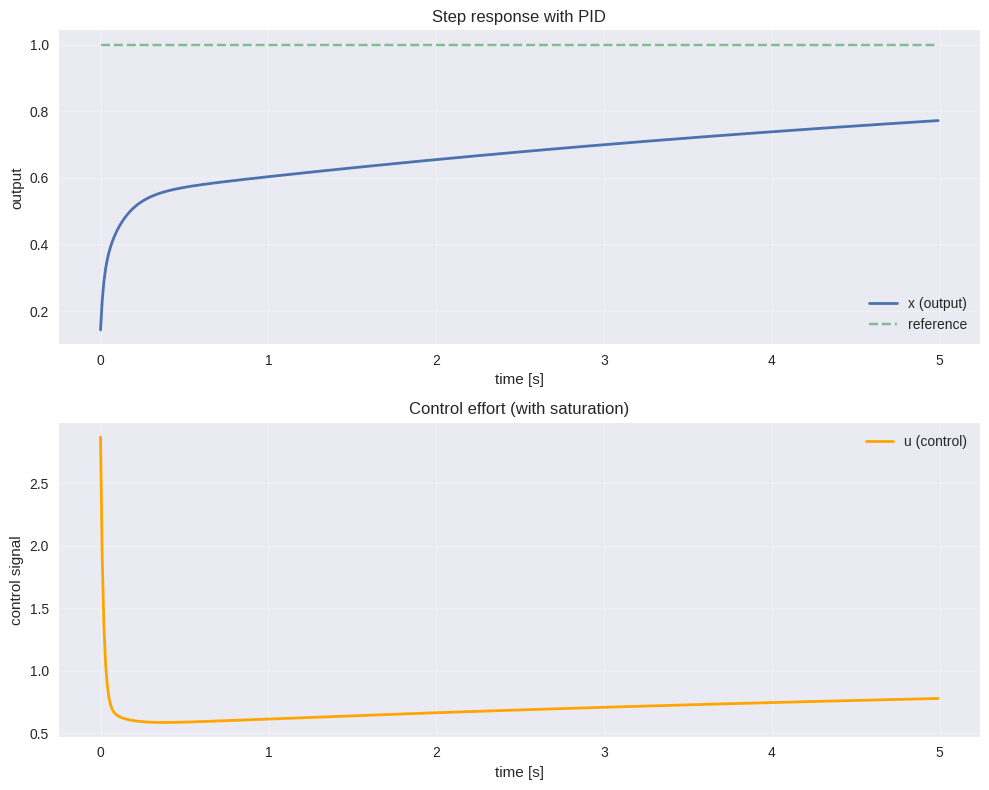
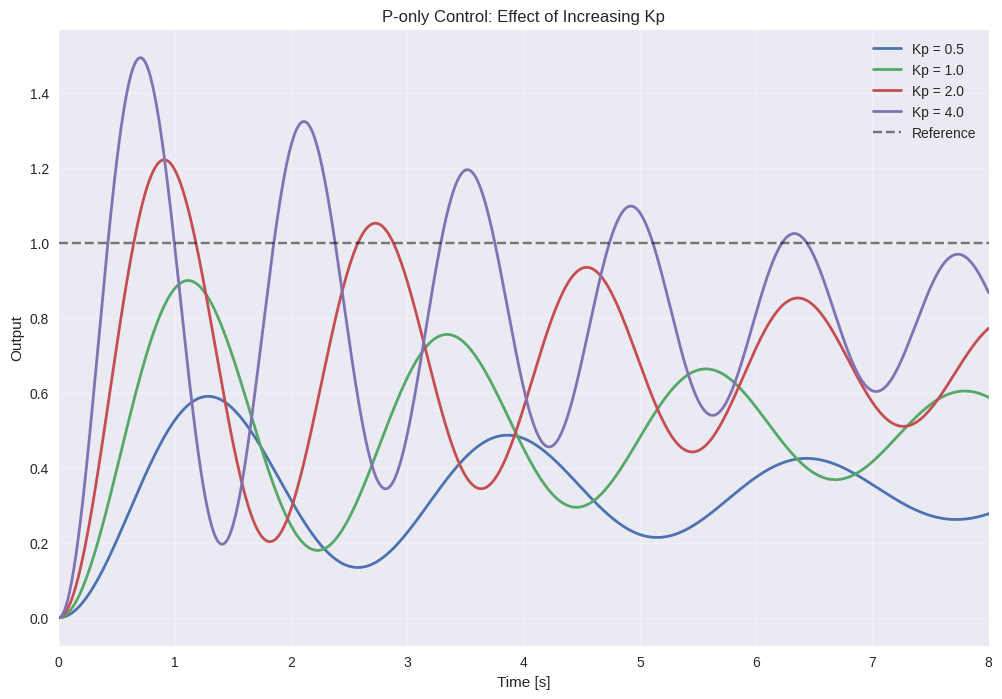
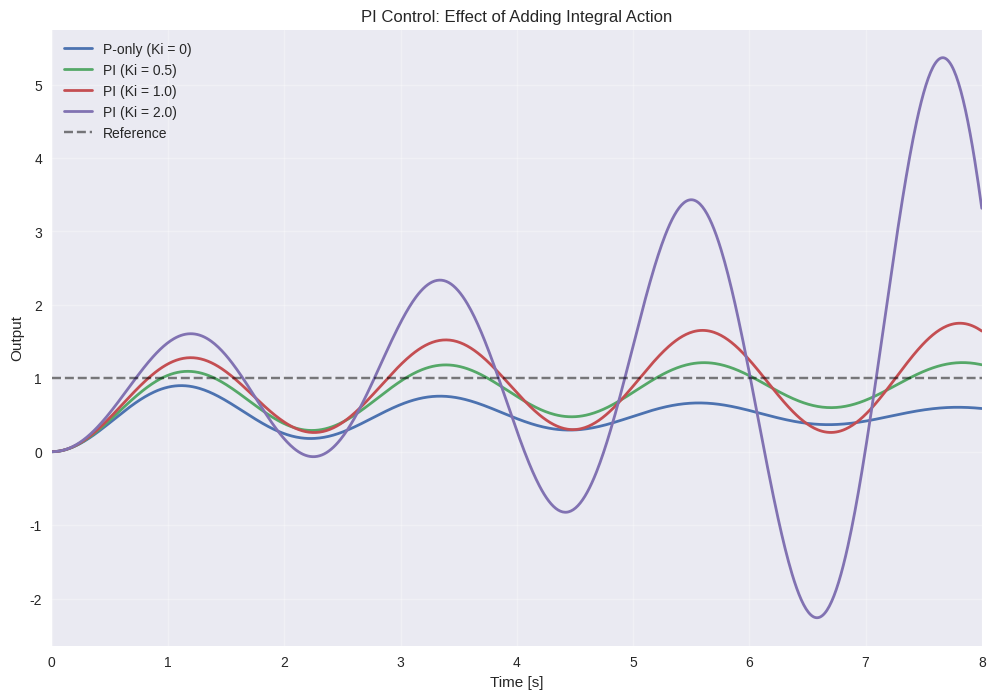
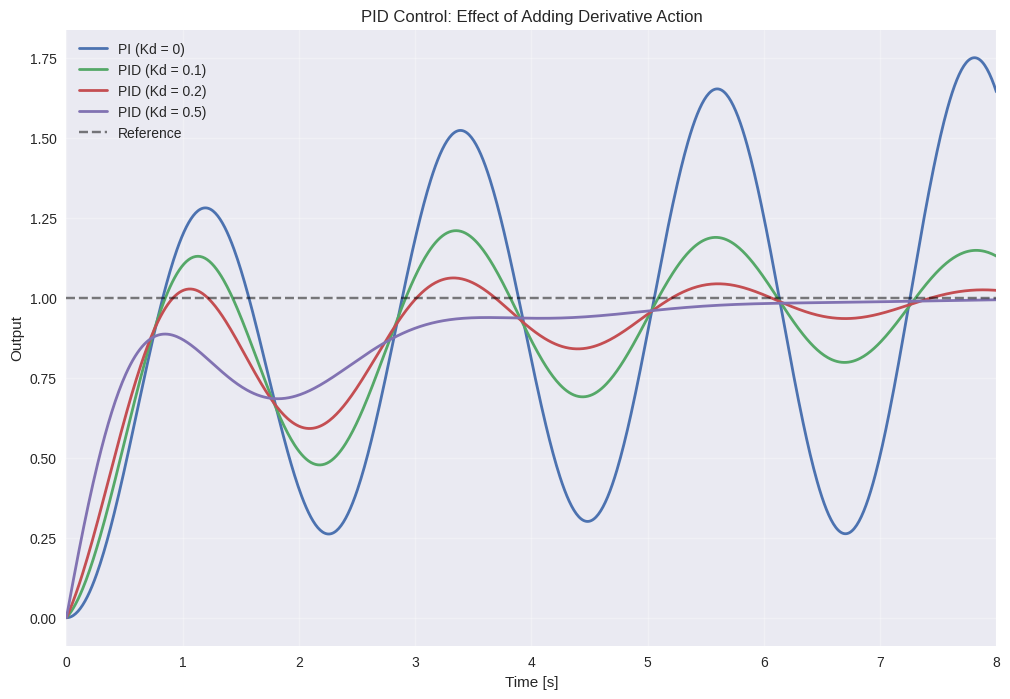
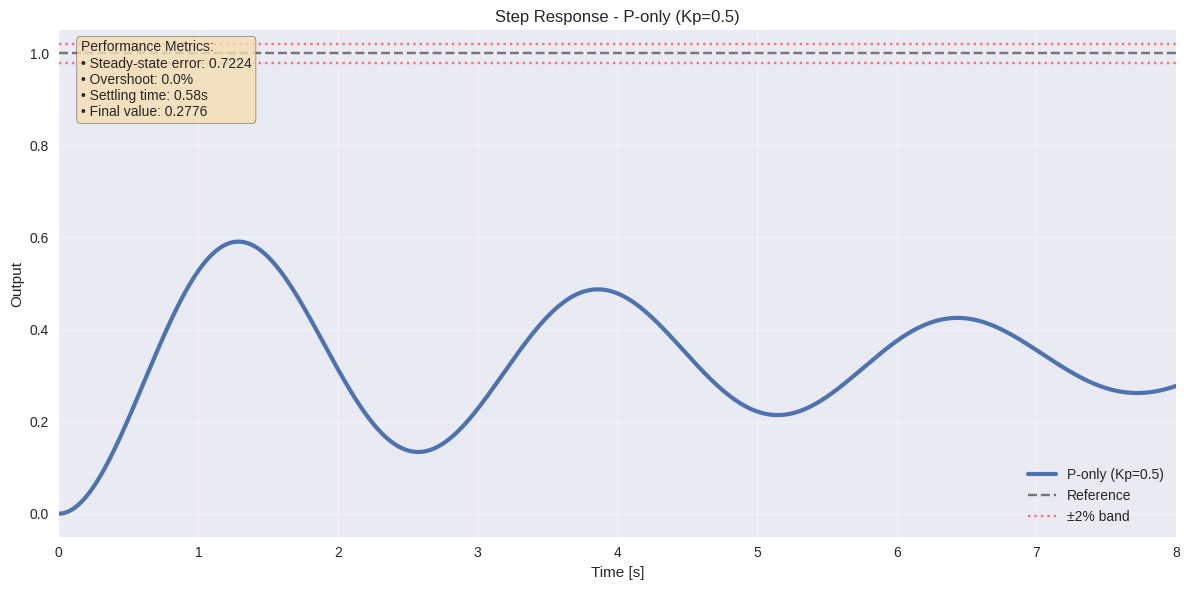
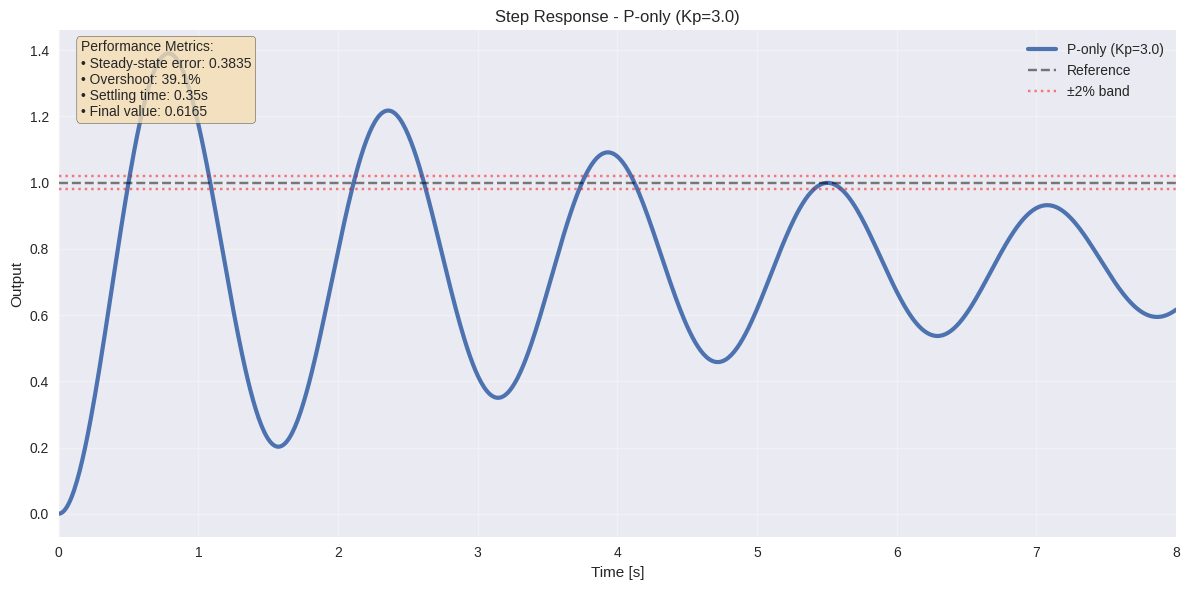
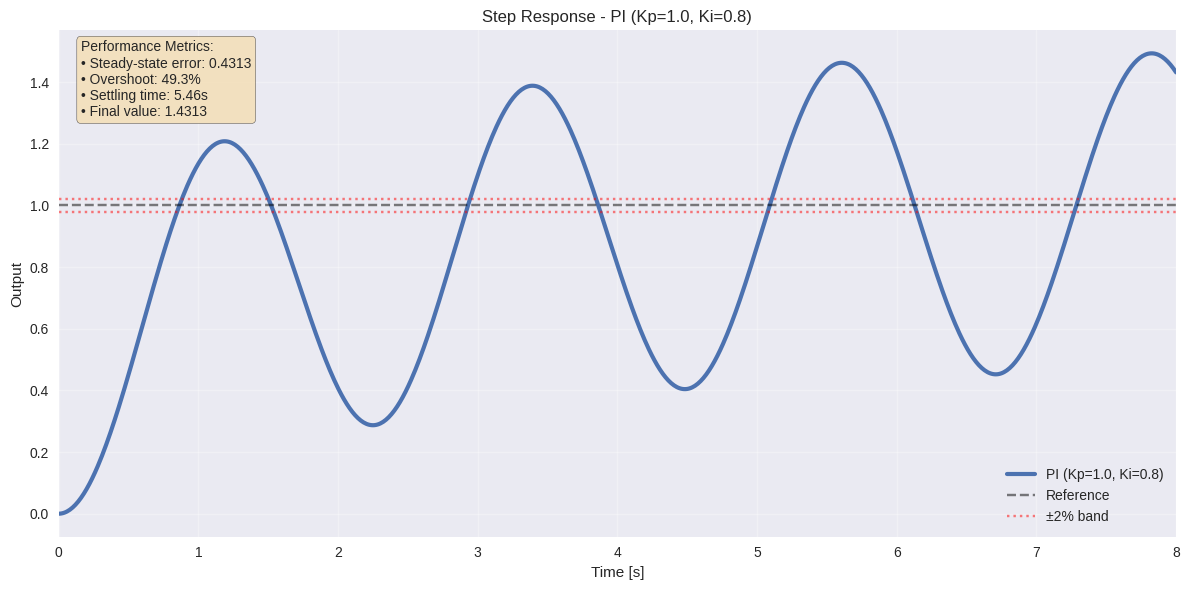
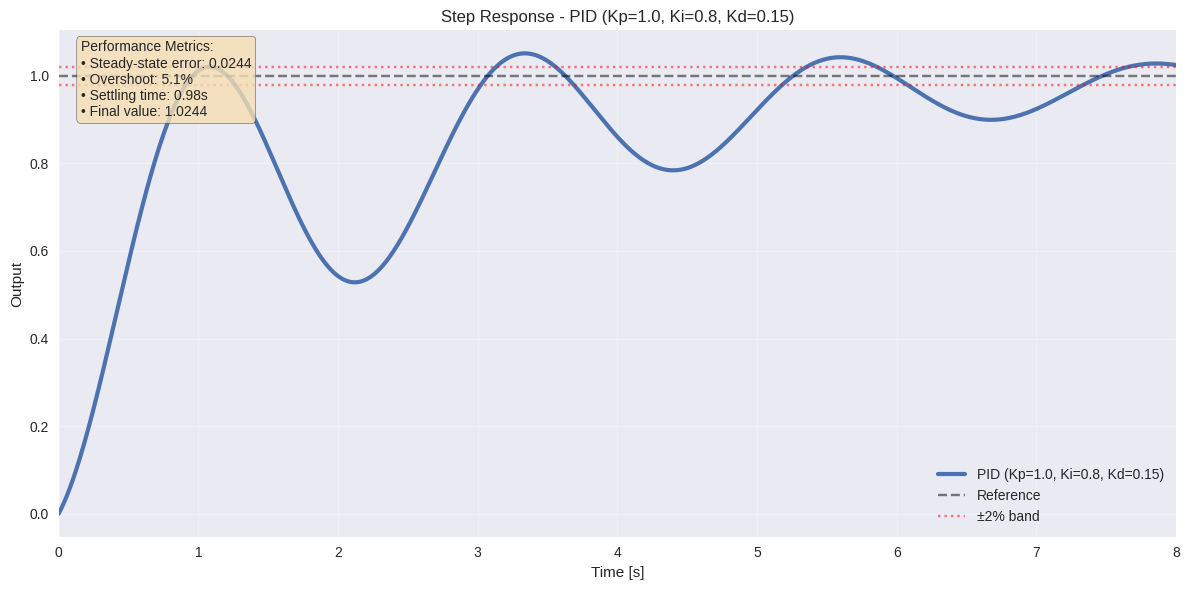

These charts were generated, in order, by the following Python code:
# Install required packages
!pip install numpy matplotlib scipy

# Import libraries
import numpy as np
import matplotlib.pyplot as plt
from scipy import signal
import math

# Set up plotting
plt.style.use('seaborn-v0_8')
plt.rcParams['figure.figsize'] = (10, 6)
print("✅ All packages imported successfully!")

def pid_discrete(e, st, Kp=1.2, Ki=0.3, Kd=0.05, dt=0.01,
                 tau_d=0.02, umin=-5.0, umax=5.0, Taw=0.1):
    """
    One PID update with filtered D and back-calculation anti-windup.
    st = dict(integ, prev_e, d_filt)
    Returns (u, st)
    """
    integ, prev_e, d_filt = st["integ"], st["prev_e"], st["d_filt"]

    # trapezoidal integral
    integ = integ + 0.5*dt*(e + prev_e)

    # filtered derivative
    alpha = tau_d/(tau_d + dt) if tau_d > 0 else 0.0
    d_raw = (e - prev_e)/dt if dt > 0 else 0.0
    d_filt = alpha*d_filt + (1.0 - alpha)*d_raw

    u_raw = Kp*e + Ki*integ + Kd*d_filt

    # saturation and anti-windup
    u = max(umin, min(umax, u_raw))
    integ += (u - u_raw)/Taw

    st = {"integ": integ, "prev_e": e, "d_filt": d_filt}
    return u, st

print("✅ Discrete PID function defined!")

def simulate_pid_first_order(Kp=1.2, Ki=0.3, Kd=0.05, dt=0.01, T=5.0, a=5.0,
                             ref=1.0, tau_d=0.02, umin=-5, umax=5, Taw=0.1):
    n = int(T/dt)
    x = 0.0
    st = {"integ": 0.0, "prev_e": 0.0, "d_filt": 0.0}
    xs, us, es, ts = [], [], [], []

    for k in range(n):
        t = k*dt
        e = ref - x
        u, st = pid_discrete(e, st, Kp, Ki, Kd, dt, tau_d, umin, umax, Taw)
        # plant update
        x = x + dt*(a*(u - x))
        xs.append(x); us.append(u); es.append(e); ts.append(t)
    return np.array(ts), np.array(xs), np.array(us), np.array(es)

# Test the simulation
ts, xs, us, es = simulate_pid_first_order()
print(f"Final output: {xs[-1]:.3f}, Final control: {us[-1]:.3f}")
print("✅ Simulation function ready!")

# Plot the results
fig, (ax1, ax2) = plt.subplots(2, 1, figsize=(10, 8))

ax1.plot(ts, xs, label='x (output)', linewidth=2)
ax1.plot(ts, np.ones_like(ts), '--', label='reference', alpha=0.7)
ax1.set_xlabel('time [s]')
ax1.set_ylabel('output')
ax1.set_title('Step response with PID')
ax1.legend()
ax1.grid(True, alpha=0.3)

ax2.plot(ts, us, label='u (control)', color='orange', linewidth=2)
ax2.set_xlabel('time [s]')
ax2.set_ylabel('control signal')
ax2.set_title('Control effort (with saturation)')
ax2.legend()
ax2.grid(True, alpha=0.3)

plt.tight_layout()
plt.show()

print("💡 Try changing Kp (faster but overshoot), Kd (damps overshoot), Ki (removes bias)")

# Plant: underdamped second-order system
wn = 2.0  # natural frequency
zeta = 0.1  # damping ratio
num_p = [wn**2]
den_p = [1, 2*zeta*wn, wn**2]
Gp = signal.TransferFunction(num_p, den_p)

# Time vector
t = np.linspace(0, 8, 800)

def multiply_tf(tf1, tf2):
    """Multiply two transfer functions manually"""
    # (n1/d1) * (n2/d2) = (n1*n2)/(d1*d2)
    num = np.polymul(tf1.num, tf2.num)
    den = np.polymul(tf1.den, tf2.den)
    return signal.TransferFunction(num, den)

def closed_loop_tf(Gc, Gp):
    """Calculate closed-loop transfer function T = GcGp/(1+GcGp)"""
    # First multiply Gc * Gp
    GcGp = multiply_tf(Gc, Gp)
    
    # T = GcGp / (1 + GcGp)
    # This means T = GcGp.num / (GcGp.den + GcGp.num)
    num_cl = GcGp.num
    den_cl = np.polyadd(GcGp.den, GcGp.num)
    
    return signal.TransferFunction(num_cl, den_cl)

print("✅ Plant and helper functions defined!")
print(f"Plant: {Gp}")

# Test different Kp values
Kp_values = [0.5, 1.0, 2.0, 4.0]
plt.figure(figsize=(12, 8))

for i, Kp in enumerate(Kp_values):
    # P-only controller
    Gc = signal.TransferFunction([Kp], [1])
    
    # Closed-loop transfer function T(s) = GcGp/(1+GcGp)
    T_cl = closed_loop_tf(Gc, Gp)
    
    # Step response
    t_step, y_step = signal.step(T_cl, T=t)
    
    plt.plot(t_step, y_step, label=f'Kp = {Kp}', linewidth=2)

plt.axhline(y=1, color='k', linestyle='--', alpha=0.5, label='Reference')
plt.xlabel('Time [s]')
plt.ylabel('Output')
plt.title('P-only Control: Effect of Increasing Kp')
plt.legend()
plt.grid(True, alpha=0.3)
plt.xlim(0, 8)
plt.show()

# Show steady-state error for each case
print("Steady-state values (should be 1.0 for perfect tracking):")
for Kp in Kp_values:
    Gc = signal.TransferFunction([Kp], [1])
    T_cl = closed_loop_tf(Gc, Gp)
    _, y_step = signal.step(T_cl, T=t)
    ss_value = y_step[-1]
    ss_error = 1.0 - ss_value
    print(f"Kp = {Kp}: SS value = {ss_value:.3f}, SS error = {ss_error:.3f}")

print("\n🔍 Observations:")
print("• Higher Kp → faster response but more overshoot")
print("• Steady-state error remains (P-only cannot eliminate it for step inputs)")
print("• Too high Kp → system becomes oscillatory/unstable")

# PI Controller: Gc(s) = Kp + Ki/s
Kp = 1.0  # Fixed proportional gain
Ki_values = [0.0, 0.5, 1.0, 2.0]

plt.figure(figsize=(12, 8))

for Ki in Ki_values:
    # PI controller
    if Ki == 0:
        Gc = signal.TransferFunction([Kp], [1])
        label = f'P-only (Ki = 0)'
    else:
        # Kp + Ki/s = (Kp*s + Ki)/s
        Gc = signal.TransferFunction([Kp, Ki], [1, 0])
        label = f'PI (Ki = {Ki})'
    
    # Closed-loop
    T_cl = closed_loop_tf(Gc, Gp)
    t_step, y_step = signal.step(T_cl, T=t)
    
    plt.plot(t_step, y_step, label=label, linewidth=2)

plt.axhline(y=1, color='k', linestyle='--', alpha=0.5, label='Reference')
plt.xlabel('Time [s]')
plt.ylabel('Output')
plt.title('PI Control: Effect of Adding Integral Action')
plt.legend()
plt.grid(True, alpha=0.3)
plt.xlim(0, 8)
plt.show()

# Check final values
print("Final values with PI control:")
for Ki in Ki_values[1:]:  # Skip Ki=0 case
    Gc = signal.TransferFunction([Kp, Ki], [1, 0])
    T_cl = closed_loop_tf(Gc, Gp)
    _, y_step = signal.step(T_cl, T=t)
    print(f"Ki = {Ki}: Final value = {y_step[-1]:.6f}")

print("\n🔍 Key insight: Integral action eliminates steady-state error but can make the response slower and more oscillatory.")

# PID Controller: Gc(s) = Kp + Ki/s + Kd*s
Kp, Ki = 1.0, 1.0  # Fixed P and I gains
Kd_values = [0.0, 0.1, 0.2, 0.5]

plt.figure(figsize=(12, 8))

for Kd in Kd_values:
    if Kd == 0:
        # PI only
        Gc = signal.TransferFunction([Kp, Ki], [1, 0])
        label = f'PI (Kd = 0)'
    else:
        # Kp + Ki/s + Kd*s = (Kd*s^2 + Kp*s + Ki)/s
        Gc = signal.TransferFunction([Kd, Kp, Ki], [1, 0])
        label = f'PID (Kd = {Kd})'
    
    T_cl = closed_loop_tf(Gc, Gp)
    t_step, y_step = signal.step(T_cl, T=t)
    
    plt.plot(t_step, y_step, label=label, linewidth=2)

plt.axhline(y=1, color='k', linestyle='--', alpha=0.5, label='Reference')
plt.xlabel('Time [s]')
plt.ylabel('Output')
plt.title('PID Control: Effect of Adding Derivative Action')
plt.legend()
plt.grid(True, alpha=0.3)
plt.xlim(0, 8)
plt.show()

print("\n🔍 Derivative benefits:")
print("• Reduces overshoot and oscillation")
print("• Improves damping and settling time")
print("• Acts like a 'brake' on fast changes")

class PID:
    def __init__(self, Kp=1.0, Ki=0.0, Kd=0.0, dt=0.01, tau_d=0.02,
                 umin=-np.inf, umax=np.inf, Taw=0.1):
        self.Kp, self.Ki, self.Kd = Kp, Ki, Kd
        self.dt, self.tau_d = dt, tau_d
        self.umin, self.umax = umin, umax
        self.Taw = Taw
        self.integ = 0.0
        self.prev_e = 0.0
        self.d_filt = 0.0

    def step(self, e):
        dt = self.dt
        # integral (trapezoid)
        self.integ += 0.5*dt*(e + self.prev_e)
        # derivative (filtered)
        if self.tau_d > 0:
            alpha = self.tau_d/(self.tau_d + dt)
            d_raw = (e - self.prev_e)/dt
            self.d_filt = alpha*self.d_filt + (1-alpha)*d_raw
        else:
            self.d_filt = (e - self.prev_e)/dt
        u_raw = self.Kp*e + self.Ki*self.integ + self.Kd*self.d_filt
        # saturation + anti-windup
        u = max(self.umin, min(self.umax, u_raw))
        self.integ += (u - u_raw)/self.Taw
        self.prev_e = e
        return u
    
    def reset(self):
        """Reset integrator and derivative filter"""
        self.integ = 0.0
        self.prev_e = 0.0
        self.d_filt = 0.0

# Test the PID class
pid = PID(Kp=1.2, Ki=0.3, Kd=0.05)
print("✅ PID class ready to use!")
print(f"Test: error=1.0 → control = {pid.step(1.0):.3f}")
print(f"Test: error=0.5 → control = {pid.step(0.5):.3f}")

# Interactive PID tuning exercise
def plot_pid_response(Kp=1.0, Ki=0.5, Kd=0.1):
    """Plot step response for given PID parameters"""
    
    # Create PID controller
    if Ki == 0 and Kd == 0:
        Gc = signal.TransferFunction([Kp], [1])
        controller_name = f"P-only (Kp={Kp})"
    elif Kd == 0:
        Gc = signal.TransferFunction([Kp, Ki], [1, 0])
        controller_name = f"PI (Kp={Kp}, Ki={Ki})"
    else:
        Gc = signal.TransferFunction([Kd, Kp, Ki], [1, 0])
        controller_name = f"PID (Kp={Kp}, Ki={Ki}, Kd={Kd})"
    
    # Closed-loop response
    T_cl = closed_loop_tf(Gc, Gp)
    t_step, y_step = signal.step(T_cl, T=t)
    
    # Calculate performance metrics
    final_value = y_step[-1]
    steady_state_error = abs(1.0 - final_value)
    peak_value = np.max(y_step)
    overshoot = (peak_value - 1.0) * 100 if peak_value > 1.0 else 0
    
    # Find settling time (2% criterion)
    settle_band = 0.02
    settled_indices = np.where(np.abs(y_step - final_value) <= settle_band)[0]
    settle_time = t[settled_indices[0]] if len(settled_indices) > 0 else t[-1]
    
    # Plot
    plt.figure(figsize=(12, 6))
    plt.plot(t_step, y_step, linewidth=3, label=controller_name)
    plt.axhline(y=1, color='k', linestyle='--', alpha=0.5, label='Reference')
    plt.axhline(y=1+settle_band, color='r', linestyle=':', alpha=0.5, label='±2% band')
    plt.axhline(y=1-settle_band, color='r', linestyle=':', alpha=0.5)
    
    plt.xlabel('Time [s]')
    plt.ylabel('Output')
    plt.title(f'Step Response - {controller_name}')
    plt.legend()
    plt.grid(True, alpha=0.3)
    plt.xlim(0, 8)
    
    # Add performance text
    perf_text = f"""Performance Metrics:
• Steady-state error: {steady_state_error:.4f}
• Overshoot: {overshoot:.1f}%
• Settling time: {settle_time:.2f}s
• Final value: {final_value:.4f}"""
    
    plt.text(0.02, 0.98, perf_text, transform=plt.gca().transAxes, 
             verticalalignment='top', bbox=dict(boxstyle='round', facecolor='wheat', alpha=0.8))
    
    plt.tight_layout()
    plt.show()
    
    return steady_state_error, overshoot, settle_time

print("🎛️ Interactive PID Tuning Exercise")
print("Try different combinations and observe the effects:")
print()

# Example: Try these combinations
tuning_examples = [
    ("P-only (low gain)", 0.5, 0.0, 0.0),
    ("P-only (high gain)", 3.0, 0.0, 0.0),
    ("PI control", 1.0, 0.8, 0.0),
    ("PID control", 1.0, 0.8, 0.15)
]

for name, kp, ki, kd in tuning_examples:
    print(f"\n=== {name} ===")
    sse, os, st = plot_pid_response(kp, ki, kd)